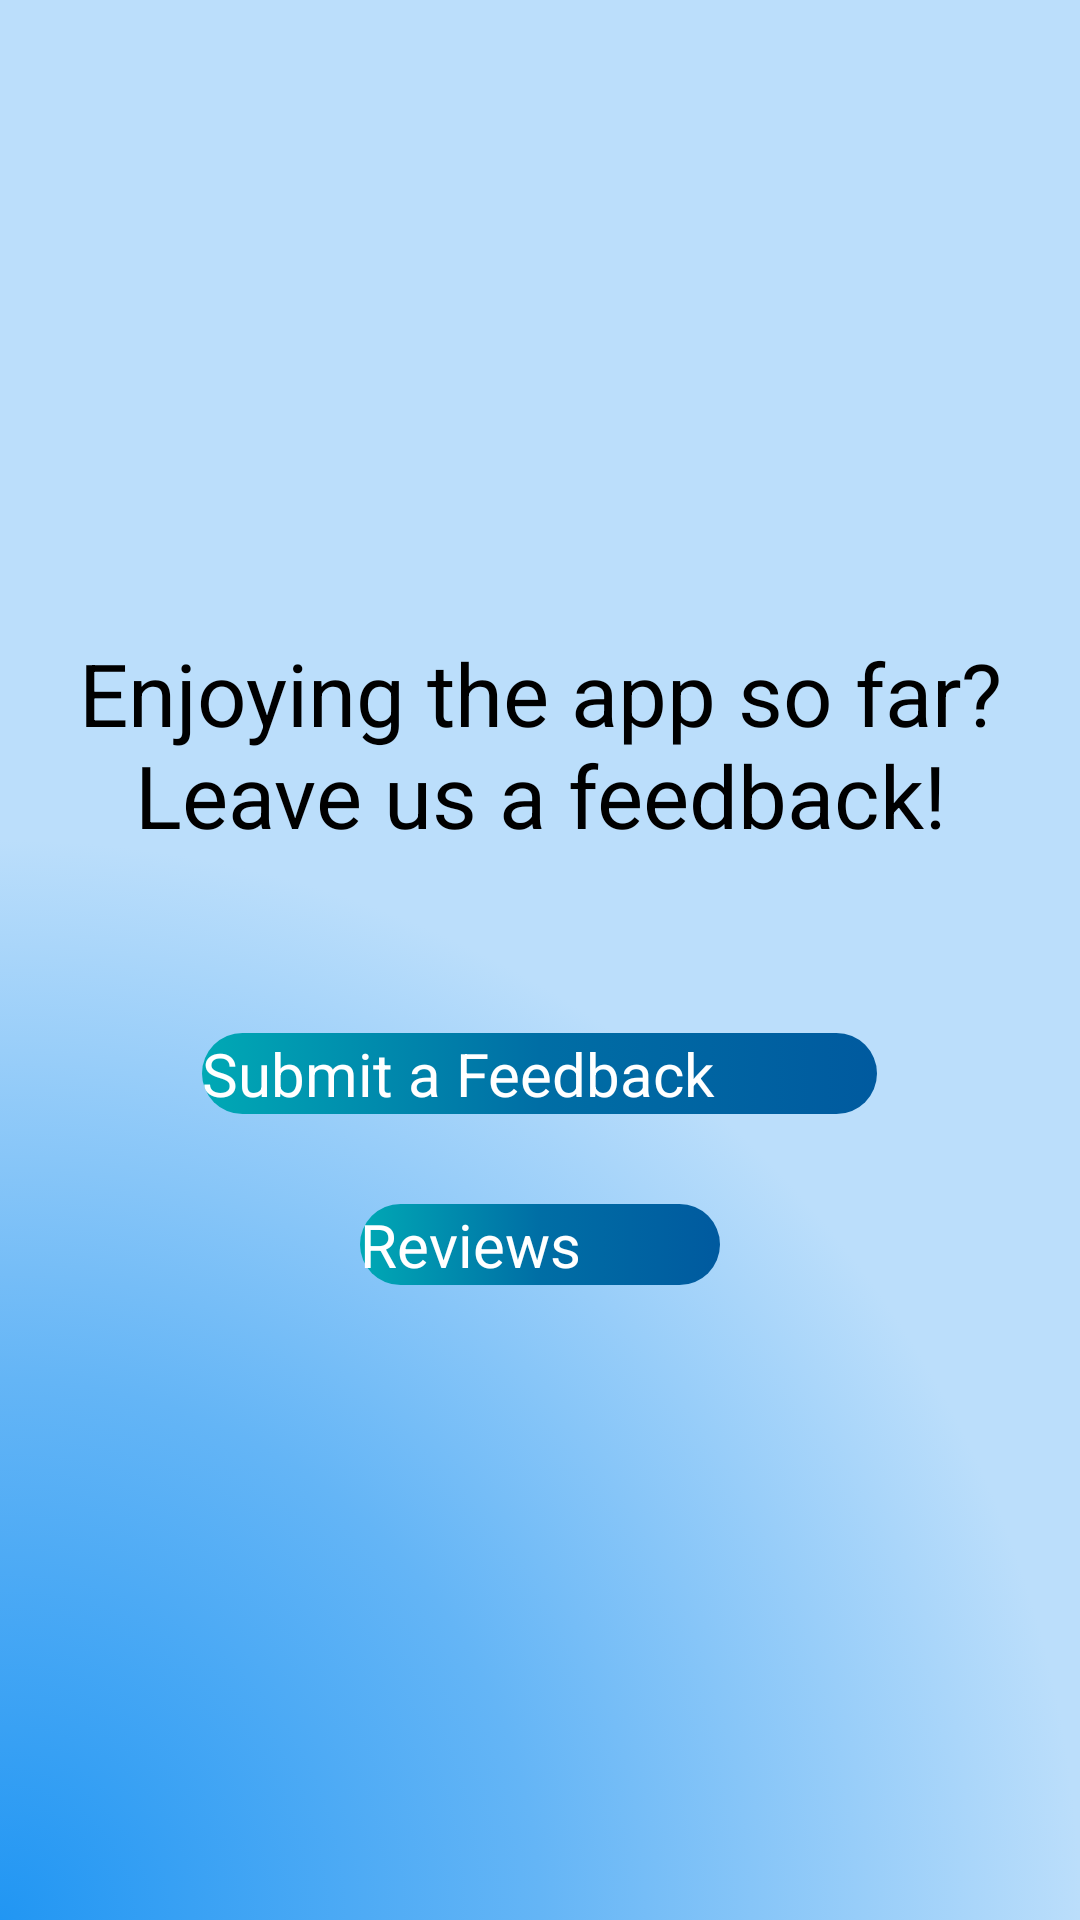

This screen was rendered from an Android layout file. Write that file and the resources it references.
<!-- AndroidManifest.xml: application theme Theme.FitnessApp -->
<!-- res/layout/review_menu.xml -->
<?xml version="1.0" encoding="utf-8"?>
<LinearLayout xmlns:android="http://schemas.android.com/apk/res/android"
    android:layout_width="match_parent"
    android:layout_height="match_parent"
    android:orientation="vertical"
    android:paddingBottom="@dimen/activity_vertical_margin"
    android:paddingLeft="@dimen/activity_horizontal_margin"
    android:paddingRight="@dimen/activity_horizontal_margin"
    android:paddingTop="@dimen/activity_vertical_margin"
    android:layout_centerVertical="true"
    android:layout_centerHorizontal="true"
    android:gravity="center"
    android:background="@drawable/bg_color">

    <TextView
        android:id="@+id/ratingmenu"
        android:layout_width="match_parent"
        android:layout_height="wrap_content"
        android:text="@string/rating_tb"
        android:textAlignment="center"
        android:textSize="29sp"/>

    <Button
        android:id="@+id/fdbckmain"
        android:layout_width="225dp"
        android:layout_height="wrap_content"
        android:layout_marginTop="60dp"
        android:text="@string/rating_main"
        android:textSize="20sp"
        android:onClick="doFeedback"
        android:textColor="#FFFFFF"
        android:background="@drawable/btn_color"/>

    <Button
        android:id="@+id/reviews"
        android:layout_width="120dp"
        android:layout_height="wrap_content"
        android:layout_marginTop="30dp"
        android:text="@string/review_btn"
        android:textSize="20sp"
        android:onClick="doReview"
        android:textColor="#FFFFFF"
        android:background="@drawable/btn_color"/>

</LinearLayout>
<!-- resources referenced by this layout -->
<resources>
  <!-- drawable bg_color (drawable) -->
  <?xml version="1.0" encoding="utf-8"?>
  <selector xmlns:android="http://schemas.android.com/apk/res/android">
      <item>
          <shape>
              <gradient
                  android:angle="90"
                  android:startColor="#2196F3"
                  android:centerColor="#64B5F6"
                  android:endColor="#BBDEFB"
                  android:gradientRadius="100%"
                  android:type="radial"
                  android:centerY="1"
                  android:centerX="0"/>
              
          </shape>
      </item>
  </selector>
  <!-- drawable btn_color (drawable) -->
  <?xml version="1.0" encoding="utf-8"?>
  <selector xmlns:android="http://schemas.android.com/apk/res/android">
      <item>
          <shape>
              <corners
                  android:radius="25dp"/>
              <gradient
                  android:startColor="#00A9B5"
                  android:centerColor="#006EA5"
                  android:endColor="#005A9F"
                  android:type="linear" />
          </shape>
      </item>
  </selector>
  <string name="rating_main">Submit a Feedback</string>
  <string name="rating_tb">Enjoying the app so far? Leave us a feedback!</string>
  <string name="review_btn">Reviews</string>
</resources>
